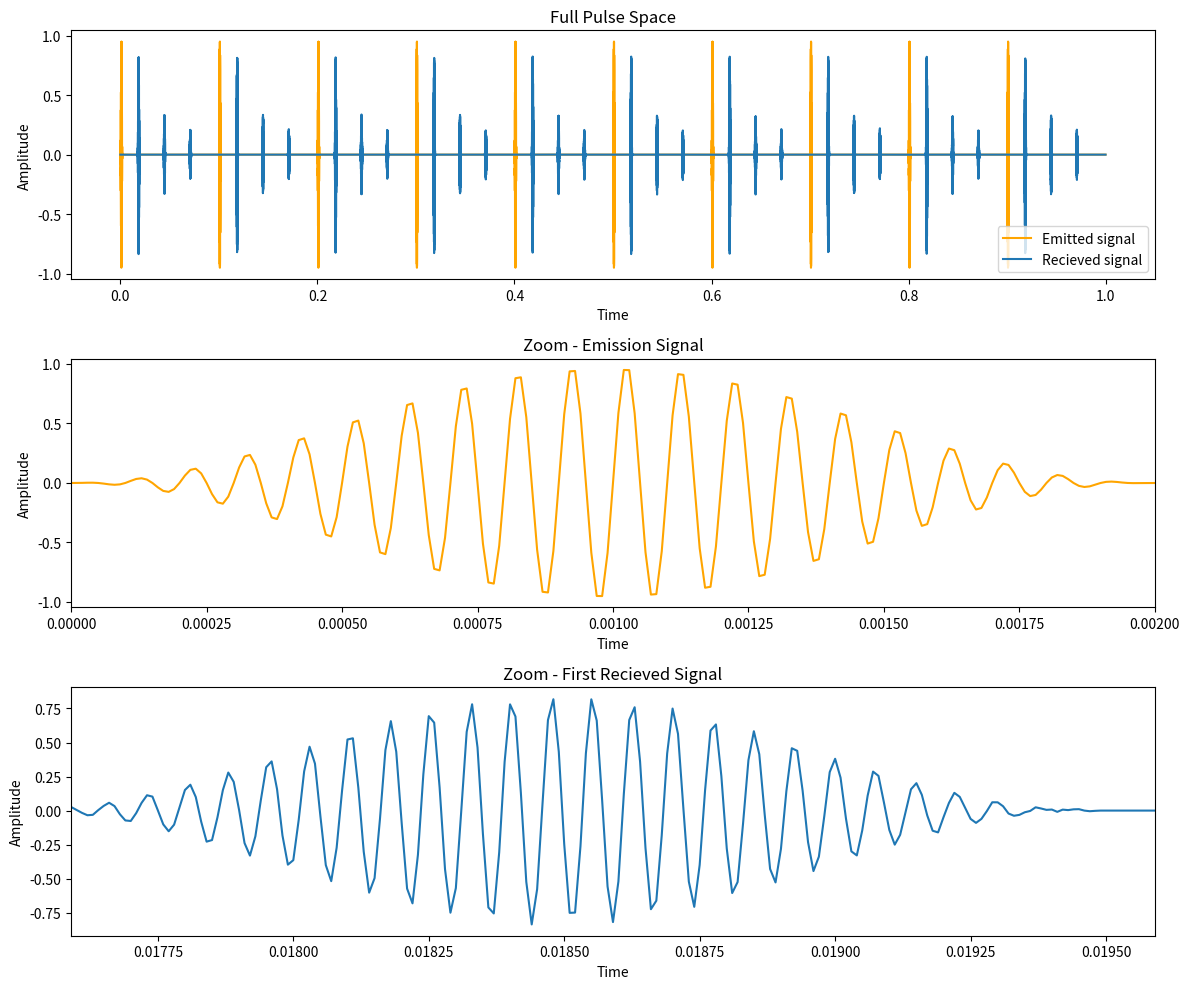

The matplotlib source for this figure: (Note: this script raises an exception after producing the figure.)
#!/usr/bin/env python
# coding: utf-8

# In[9]:


import numpy as np
import matplotlib.pyplot as plt
from scipy.signal import find_peaks


# In[10]:


""" Target Initialisation """

targets = [{'vel': 50, 'dist': 6},
           {'vel': 100, 'dist': 15},
           {'vel': 150, 'dist': 24}]


# In[11]:


""" Emission Pulse and Pulse Space Initialisation """

# Constants
sample_rate = 1e5
pulse_duration = 2e-3
num_pulses = 10
PRI = 0.1 # Pulse Repition Interval (0.1s)
f_emission = 10000

# Making pulse time-space
total_duration = num_pulses * PRI
total_samples = int(sample_rate * total_duration)
t_total = np.linspace(0, total_duration, total_samples, endpoint=False)

# Making single pulse
t_pulse = np.linspace(0, pulse_duration, int(sample_rate * pulse_duration), endpoint=False)
emission_pulse = np.sin(2*np.pi * f_emission * t_pulse)

# Smoothing pulse
smoothing_window = np.hanning(len(t_pulse))
emission_pulse *= smoothing_window


# In[12]:


""" Simulating Smoothed Pulse Echos with Noise """

V_SOUND = 343
pulse_echos, time_delays = [], []
for target in targets:
    f_echo = f_emission * (V_SOUND + target['vel'])/(V_SOUND - target['vel'])
    pulse_echo = np.sin(2*np.pi * f_echo * t_pulse) * smoothing_window # Smoothing
    pulse_echo *= 1 / (target['dist']) # Weak attenuation (signal weakening)

    pulse_echos.append(pulse_echo)

    time_delay = target['dist']/V_SOUND
    time_delays.append(time_delay)


# Note that when attenuating, the inverse square law was weakened to just 1 / distance so the signal can be clearly seen for display and learning purposes.

# In[13]:


""" Adding all pulses to pulse spaces """

# Adding emission signal to its own space
emission_signal = np.zeros(total_samples)
for i in range(num_pulses):
    start = int(i * PRI * sample_rate)
    end = int(start + len(t_pulse))

    if end <= total_samples: 
        emission_signal[start:end] += emission_pulse

# Adding echos to another space
recieved_signal = np.zeros(total_samples)
for echo, time_delay in zip(pulse_echos, time_delays):
    for i in range(num_pulses):
        start = int((i * PRI + time_delay) * sample_rate)
        end = int(start + len(t_pulse))

        if end <= total_samples:
            recieved_signal[start:end] += (5*echo 
            + np.random.normal(0, 0.006, size=pulse_echo.shape)) # Additional amplification and noise


# In[74]:


# """ Visualising full pulse space """

fig, ax = plt.subplots(3, 1, figsize = (12, 10))

# Full pulse image
ax[0].plot(t_total, emission_signal, label="Emitted signal", color='orange')
ax[0].plot(t_total, recieved_signal, label="Recieved signal")
ax[0].set_title("Full Pulse Space")
ax[0].set_xlabel("Time")
ax[0].set_ylabel("Amplitude")
ax[0].legend()

# Zooming in on emitted signal
ax[1].plot(t_total, emission_signal, label="Emitted signal", color='orange')
ax[1].set_title("Zoom - Emission Signal")
ax[1].set_xlabel("Time")
ax[1].set_ylabel("Amplitude")
ax[1].set_xlim(0, 0.002)

# Zooming in on first recieved signal
threshold = 0.02  # adjust if needed
start_index = np.argmax(recieved_signal > threshold)
end_index = start_index + len(t_pulse)
start_time = t_total[start_index]
end_time = t_total[end_index]

ax[2].plot(t_total, recieved_signal, label="Recieved signal")
ax[2].set_title("Zoom - First Recieved Signal")
ax[2].set_xlabel("Time")
ax[2].set_ylabel("Amplitude")
ax[2].set_xlim(start_time, end_time)

plt.tight_layout()
plt.savefig("figures/pulse-spectrum-visualisation", dpi=300)
plt.show()


# In[15]:


""" Windowing received signal and applying FFT """
chunk_size = 1024
hop_size = chunk_size // 2
windows = []

for start in range(0, len(recieved_signal) - chunk_size + 1, hop_size):
    window = recieved_signal[start: start+chunk_size] * np.hanning(chunk_size)
    windows.append(window)

magnitudes = []
for window in windows:
    result = np.fft.rfft(window)
    magnitudes.append(np.abs(result)) # abs discards phase

freqs = np.fft.rfftfreq(chunk_size, 1 / sample_rate)
magnitudes = np.array(magnitudes)


# In[16]:


""" Collecting dominant frequencies and interpolating """
dominant_freqs = []
for mags in magnitudes:

    peaks, _ = find_peaks(mags, height=0.9*np.max(mags), prominence=2)
    for peak in peaks:

        if peak == 0 or peak == len(mags) - 1:
            dominant_freqs.append((freqs[peak], mags[peak]))

        p_0 = np.log(mags[peak - 1])
        p_1 = np.log(mags[peak])
        p_2 = np.log(mags[peak + 1])

        # Finding parabola vertex
        denom = p_0 - 2*p_1 + p_2
        if denom == 0: # Preventing / 0
            p = 0.0
        else:
            p = 0.5 * (p_0 - p_2)/denom

        freq_interp = freqs[peak] + p * (freqs[1] - freqs[0])
        log_mag_interp = p_1 - 0.25 * (p_0 - p_2) * p
        mag_interp = np.exp(log_mag_interp)

        dominant_freqs.append((freq_interp, mag_interp))


# In[17]:


""" Making sure we aren't detecting the same peak twice in a row """
filtered_freqs = []
tolerance = 500
i = 0
while i < len(dominant_freqs) - 1:
    f1, m1 = dominant_freqs[i]
    f2, m2 = dominant_freqs[i + 1]

    if np.abs(f1 - f2) < 500:
        if m1 >= m2:
            filtered_freqs.append((f1, m1))
        else:
            filtered_freqs.append((f2, m2))
        i += 2

    else:
        filtered_freqs.append((f1, m1))
        i += 1

# Handling last one 
if i == len(dominant_freqs) - 1:
    filtered_freqs.append(dominant_freqs[i])


# In[18]:


""" Sorting dominant freqs into respective targets """
target_tracks = [[] for _ in range(len(targets))]
for i in range(len(targets)):
    target_tracks[i] = filtered_freqs[i::3]


# In[19]:


""" Converting frequency to velocity data """
vel_target_tracks = [[] for _ in range(len(target_tracks))]
for i in range(len(target_tracks)):
    for freq, _ in target_tracks[i]:
        ratio = freq/f_emission
        doppler_vel = V_SOUND * (ratio - 1)/(ratio + 1)
        vel_target_tracks[i].append(doppler_vel)


# In[55]:


""" Applying Kalman filter to velocity tracks """
# Initial Kalman state: [v]
v_est = np.array([[vel_target_tracks[0][0]]])

F = np.array([[1]])
H = np.array([[1]])
P = np.eye(1) * 250
Q = np.eye(1) * 0.2
R = np.eye(1) * 4
I = np.eye(1)

filtered_vel_tracks = []
for track in vel_target_tracks:
    v_est = np.array([[track[0]]])  # Reset for each target
    P_est = P.copy()
    filtered = [v_est.item()]

    for z in track[1:]:
        z = np.array([[z]])

        # Predict
        v_est = F @ v_est
        P = F @ P @ F.T + Q

        # Update
        res = z - H @ v_est
        S = H @ P @ H.T + R
        K = P @ H.T @ np.linalg.inv(S)

        v_est = v_est + K @ res
        P = (I - K @ H) @ P

        filtered.append(v_est.item())

    filtered_vel_tracks.append(filtered)


# In[71]:


""" Plotting measurment accuracy and spread for each target """

true_vels = [t['vel'] for t in targets]
num_pulses = len(vel_target_tracks[0])
t_vals = np.arange(num_pulses)

fig, axes = plt.subplots(len(targets), 1, figsize=(10, 8), sharex=True)

for i, ax in enumerate(axes):
    # Plot measured velocity
    ax.scatter(t_vals, vel_target_tracks[i], alpha=0.5, label="Measured", marker='o')

    # Plot Kalman-filtered velocity
    ax.plot(t_vals, filtered_vel_tracks[i], label="Kalman", linewidth=2)

    # Plot true velocity
    ax.plot(t_vals, [true_vels[i]] * num_pulses, label="True", linestyle='--', color='gray')

    ax.set_ylabel("Velocity (m/s)")
    ax.set_title(f"Target {i+1} Velocity Tracking")
    ax.grid(True)
    ax.legend()

axes[-1].set_xlabel("Pulse Index")
plt.tight_layout()
plt.savefig("figures/target-tracking-comparisons.png", dpi=300)
plt.show()


# In[72]:


""" Plotting Kalman filter residuals """
plt.figure(figsize=(10, 4))
for i in range(len(targets)):
    residuals = np.array(filtered_vel_tracks[i]) - np.array(true_vels[i])
    plt.plot(residuals, label=f"Target {i+1} Residual (Kalman - True)")
plt.axhline(0, color='gray', linestyle='--')
plt.title("Kalman Filter Velocity Residuals")
plt.xlabel("Pulse Index")
plt.ylabel("Residual (m/s)")
plt.legend()
plt.grid(True)
plt.savefig("figures/kalman-velocity-residual-tracking.png", dpi=300)
plt.show()


# In[73]:


errors = []
for i in range(len(targets)):
    kalman_error = np.abs(np.array(filtered_vel_tracks[i]) - np.array(true_vels[i]))
    errors.append(kalman_error)

plt.boxplot(errors, tick_labels=[f"Target {i+1}" for i in range(len(targets))])
plt.title("Kalman Velocity Estimate Errors")
plt.ylabel("Absolute Error (m/s)")
plt.savefig("figures/kalman-velocity-error-estimates.png", dpi=300)
plt.show()


# In[ ]:




